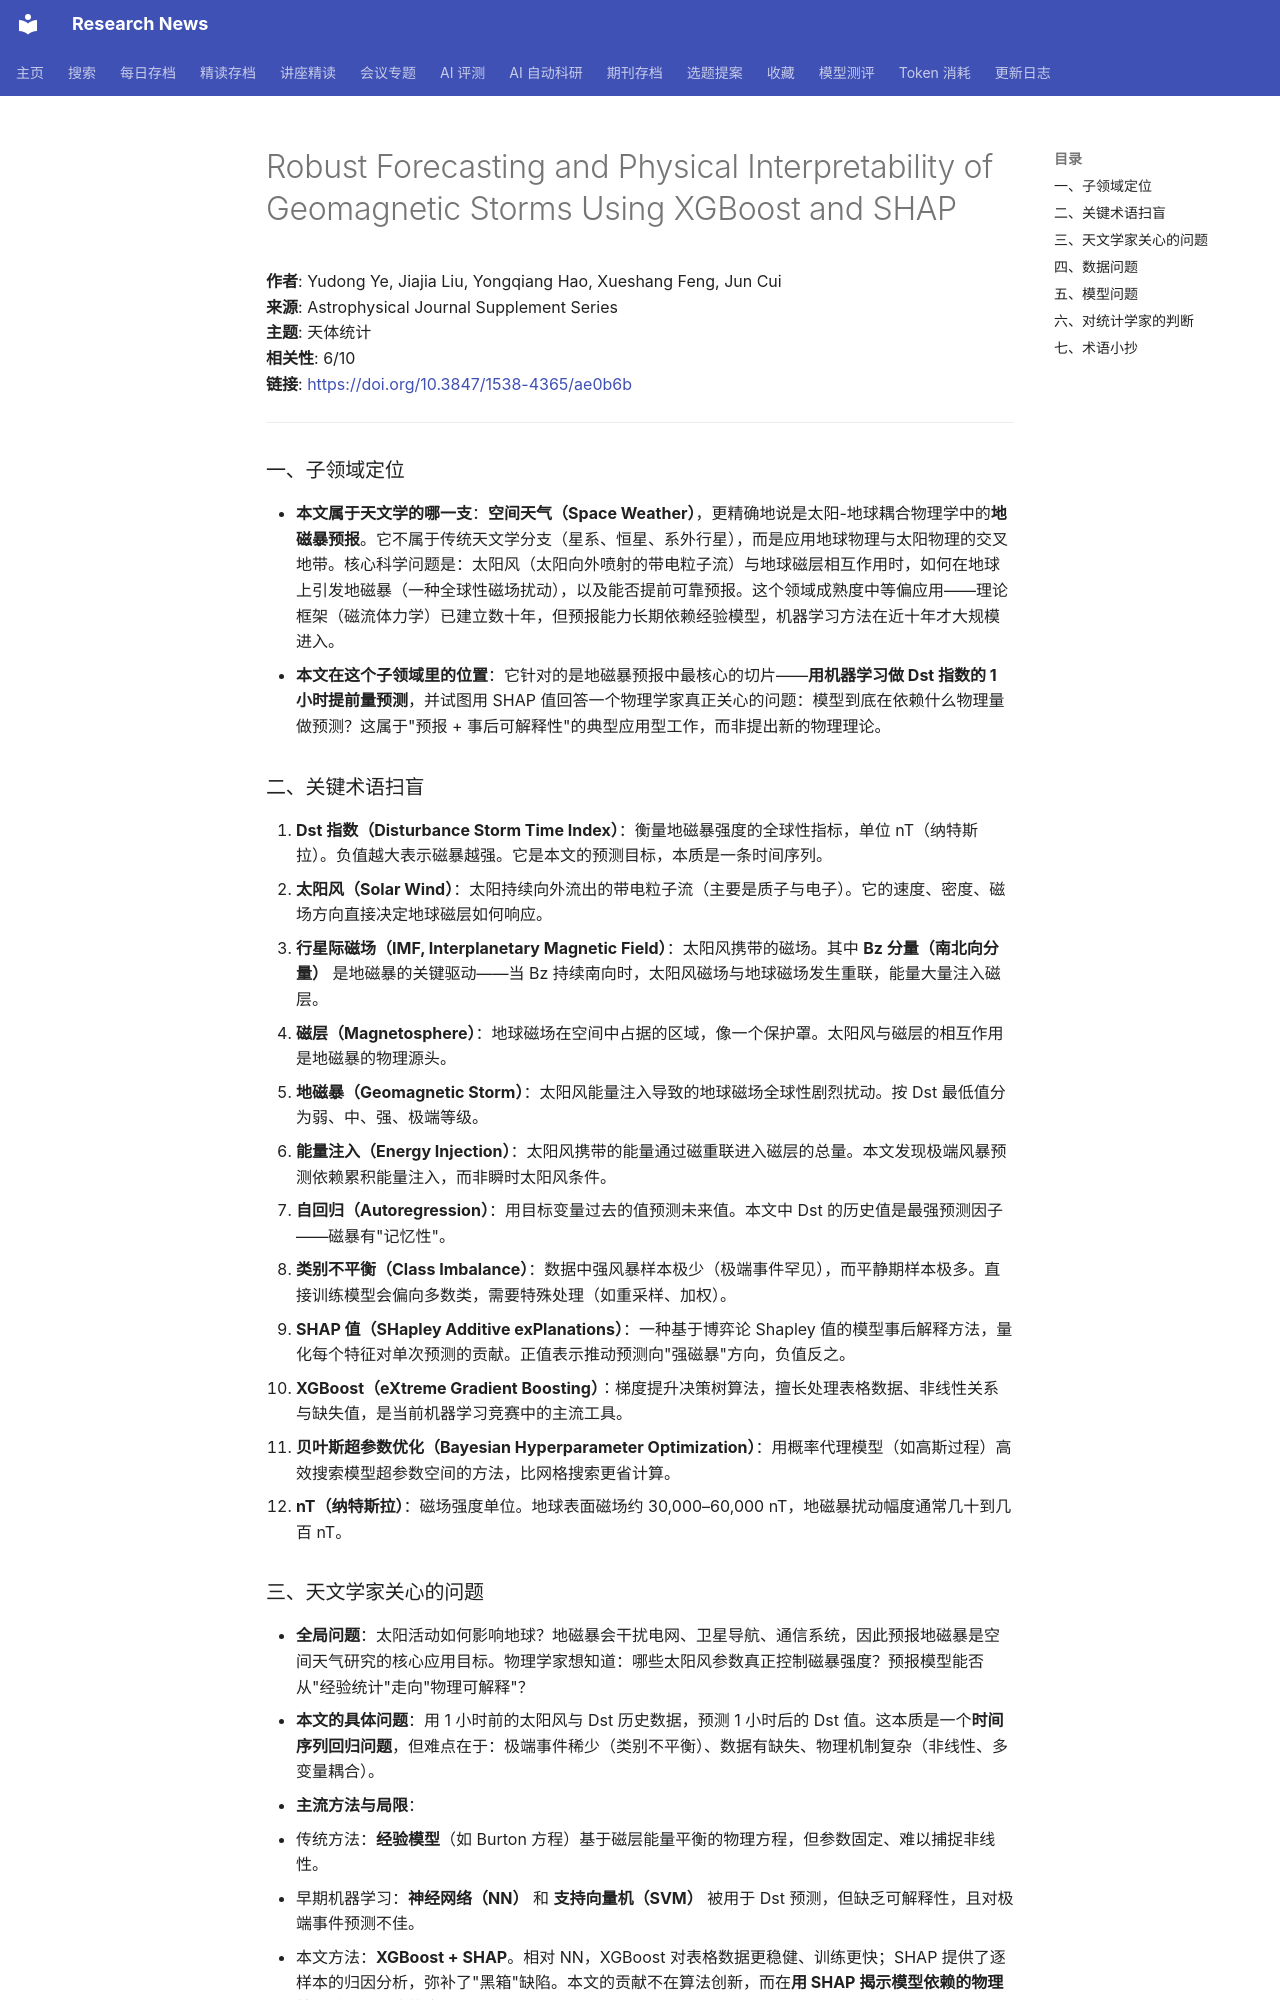

repository: cxy0714/research-news · page: deep_reads/2026-05-24-10.3847_1538-4365_ae0b6b/index.html · generator: mkdocs

# Robust Forecasting and Physical Interpretability of Geomagnetic Storms Using XGBoost and SHAP

**作者**: Yudong Ye, Jiajia Liu, Yongqiang Hao, Xueshang Feng, Jun Cui  
**来源**: Astrophysical Journal Supplement Series  
**主题**: 天体统计  
**相关性**: 6/10  
**链接**: <https://doi.org/10.3847/1538-4365/ae0b6b>

---

### 一、子领域定位

- **本文属于天文学的哪一支**：**空间天气（Space Weather）**，更精确地说是太阳-地球耦合物理学中的**地磁暴预报**。它不属于传统天文学分支（星系、恒星、系外行星），而是应用地球物理与太阳物理的交叉地带。核心科学问题是：太阳风（太阳向外喷射的带电粒子流）与地球磁层相互作用时，如何在地球上引发地磁暴（一种全球性磁场扰动），以及能否提前可靠预报。这个领域成熟度中等偏应用——理论框架（磁流体力学）已建立数十年，但预报能力长期依赖经验模型，机器学习方法在近十年才大规模进入。
- **本文在这个子领域里的位置**：它针对的是地磁暴预报中最核心的切片——**用机器学习做 Dst 指数的 1 小时提前量预测**，并试图用 SHAP 值回答一个物理学家真正关心的问题：模型到底在依赖什么物理量做预测？这属于"预报 + 事后可解释性"的典型应用型工作，而非提出新的物理理论。

### 二、关键术语扫盲

1. **Dst 指数（Disturbance Storm Time Index）**：衡量地磁暴强度的全球性指标，单位 nT（纳特斯拉）。负值越大表示磁暴越强。它是本文的预测目标，本质是一条时间序列。
2. **太阳风（Solar Wind）**：太阳持续向外流出的带电粒子流（主要是质子与电子）。它的速度、密度、磁场方向直接决定地球磁层如何响应。
3. **行星际磁场（IMF, Interplanetary Magnetic Field）**：太阳风携带的磁场。其中 **Bz 分量（南北向分量）** 是地磁暴的关键驱动——当 Bz 持续南向时，太阳风磁场与地球磁场发生重联，能量大量注入磁层。
4. **磁层（Magnetosphere）**：地球磁场在空间中占据的区域，像一个保护罩。太阳风与磁层的相互作用是地磁暴的物理源头。
5. **地磁暴（Geomagnetic Storm）**：太阳风能量注入导致的地球磁场全球性剧烈扰动。按 Dst 最低值分为弱、中、强、极端等级。
6. **能量注入（Energy Injection）**：太阳风携带的能量通过磁重联进入磁层的总量。本文发现极端风暴预测依赖累积能量注入，而非瞬时太阳风条件。
7. **自回归（Autoregression）**：用目标变量过去的值预测未来值。本文中 Dst 的历史值是最强预测因子——磁暴有"记忆性"。
8. **类别不平衡（Class Imbalance）**：数据中强风暴样本极少（极端事件罕见），而平静期样本极多。直接训练模型会偏向多数类，需要特殊处理（如重采样、加权）。
9. **SHAP 值（SHapley Additive exPlanations）**：一种基于博弈论 Shapley 值的模型事后解释方法，量化每个特征对单次预测的贡献。正值表示推动预测向"强磁暴"方向，负值反之。
10. **XGBoost（eXtreme Gradient Boosting）**：梯度提升决策树算法，擅长处理表格数据、非线性关系与缺失值，是当前机器学习竞赛中的主流工具。
11. **贝叶斯超参数优化（Bayesian Hyperparameter Optimization）**：用概率代理模型（如高斯过程）高效搜索模型超参数空间的方法，比网格搜索更省计算。
12. **nT（纳特斯拉）**：磁场强度单位。地球表面磁场约 30,000–60,000 nT，地磁暴扰动幅度通常几十到几百 nT。

### 三、天文学家关心的问题

- **全局问题**：太阳活动如何影响地球？地磁暴会干扰电网、卫星导航、通信系统，因此预报地磁暴是空间天气研究的核心应用目标。物理学家想知道：哪些太阳风参数真正控制磁暴强度？预报模型能否从"经验统计"走向"物理可解释"？
- **本文的具体问题**：用 1 小时前的太阳风与 Dst 历史数据，预测 1 小时后的 Dst 值。这本质是一个**时间序列回归问题**，但难点在于：极端事件稀少（类别不平衡）、数据有缺失、物理机制复杂（非线性、多变量耦合）。
- **主流方法与局限**：
  - 传统方法：**经验模型**（如 Burton 方程）基于磁层能量平衡的物理方程，但参数固定、难以捕捉非线性。
  - 早期机器学习：**神经网络（NN）** 和 **支持向量机（SVM）** 被用于 Dst 预测，但缺乏可解释性，且对极端事件预测不佳。
  - 本文方法：**XGBoost + SHAP**。相对 NN，XGBoost 对表格数据更稳健、训练更快；SHAP 提供了逐样本的归因分析，弥补了"黑箱"缺陷。本文的贡献不在算法创新，而在**用 SHAP 揭示模型依赖的物理特征随风暴强度的变化**——中等风暴靠 Dst 自回归记忆，极端风暴靠累积能量注入与南向 IMF。
  - 局限：1 小时提前量较短（实际预报需要 3–6 小时以上）；SHAP 只能解释模型行为，不能证明因果物理机制；极端事件样本仍太少，模型外推能力存疑。
